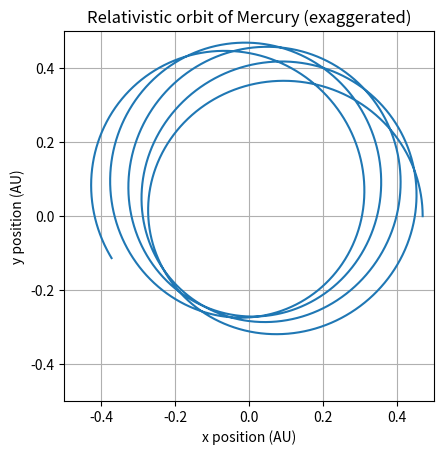
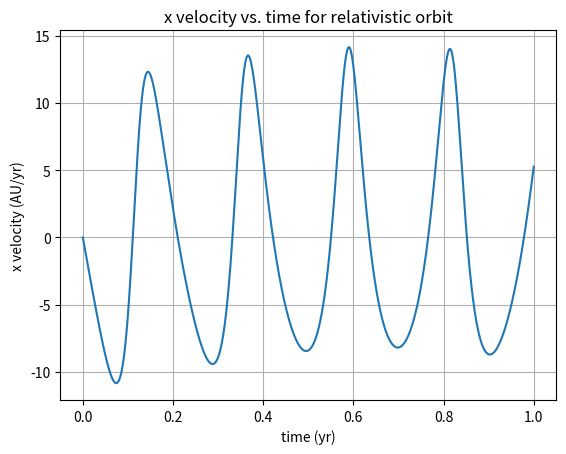
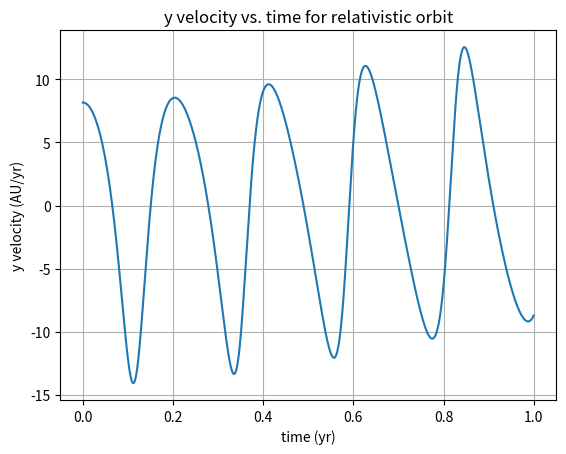
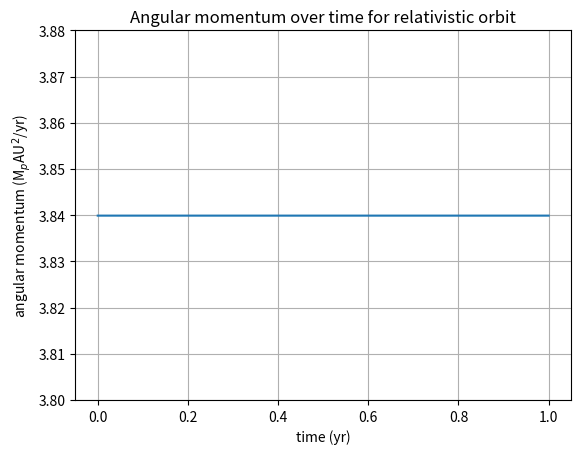

Write Python code to recreate these figures, in order.
#!/usr/bin/env python3
# -*- coding: utf-8 -*-
"""
Created on Wed Sep 12 10:49:58 2018

[redacted]
"""
'''
Code for part d) - numerical integration of equations of motion for
mercury under the influence of gravity as described by general 
relativity
'''

#import modules
import numpy as np
import matplotlib.pyplot as plt

#define timestep and interval length
dt = 0.0001
N = 10001

#create time array (for plotting later)
t = np.linspace(0.0, 1.0, N)

#define constants (in units of AU, solar masses, and Earth years)
G = 39.5
M_s = 1
alpha = 0.01

#define empty arrays
x = np.empty(N)
y = np.empty(N)
v_x = np.empty(N)
v_y = np.empty(N)

#set initial positions and velocities
x[0] = 0.47
y[0] = 0.0
v_x[0] = 0.0
v_y[0] = 8.17

#initiate for loop
for i in range(N-1):
    
    #calculate r^2 and r^3 once first to save time
    r_sq = x[i]*x[i] + y[i]*y[i]
    r_cubed = r_sq**(1.5)
    
    #compute GR correction factor
    corr = (1+(alpha/r_sq))
    
    #update velocities
    v_x[i+1] = v_x[i] - corr*G*M_s*x[i]*dt/r_cubed
    v_y[i+1] = v_y[i] - corr*G*M_s*y[i]*dt/r_cubed

    #update positions
    x[i+1] = x[i] + v_x[i+1]*dt
    y[i+1] = y[i] + v_y[i+1]*dt

#calculate angular momenta
L = x*v_y - y*v_x

#plot positions
plt.figure(0)
plt.plot(x,y)
plt.grid()
plt.xlim(-0.5, 0.5)
plt.ylim(-0.5, 0.5)
plt.gca().set_aspect('equal', adjustable='box')
plt.title('Relativistic orbit of Mercury (exaggerated)')
plt.xlabel('x position (AU)')
plt.ylabel('y position (AU)')
plt.savefig('gr_orbit.png')

#plot x velocity vs. time
plt.figure(1)
plt.plot(t, v_x)
plt.grid()
plt.title('x velocity vs. time for relativistic orbit')
plt.ylabel('x velocity (AU/yr)')
plt.xlabel('time (yr)')
plt.savefig('gr_xvel.png')

#plot y velocity vs. time
plt.figure(2)
plt.plot(t, v_y)
plt.grid()
plt.title('y velocity vs. time for relativistic orbit')
plt.ylabel('y velocity (AU/yr)')
plt.xlabel('time (yr)')
plt.savefig('gr_yvel.png')

#plot angluar momentum over time
plt.figure(3)
plt.plot(t, L)
plt.grid()
plt.ylim([3.8,3.88])
plt.title('Angular momentum over time for relativistic orbit')
plt.xlabel('time (yr)')
plt.ylabel('angular momentum (M$_p$AU$^2$/yr)')
plt.savefig('gr_angular.png')
